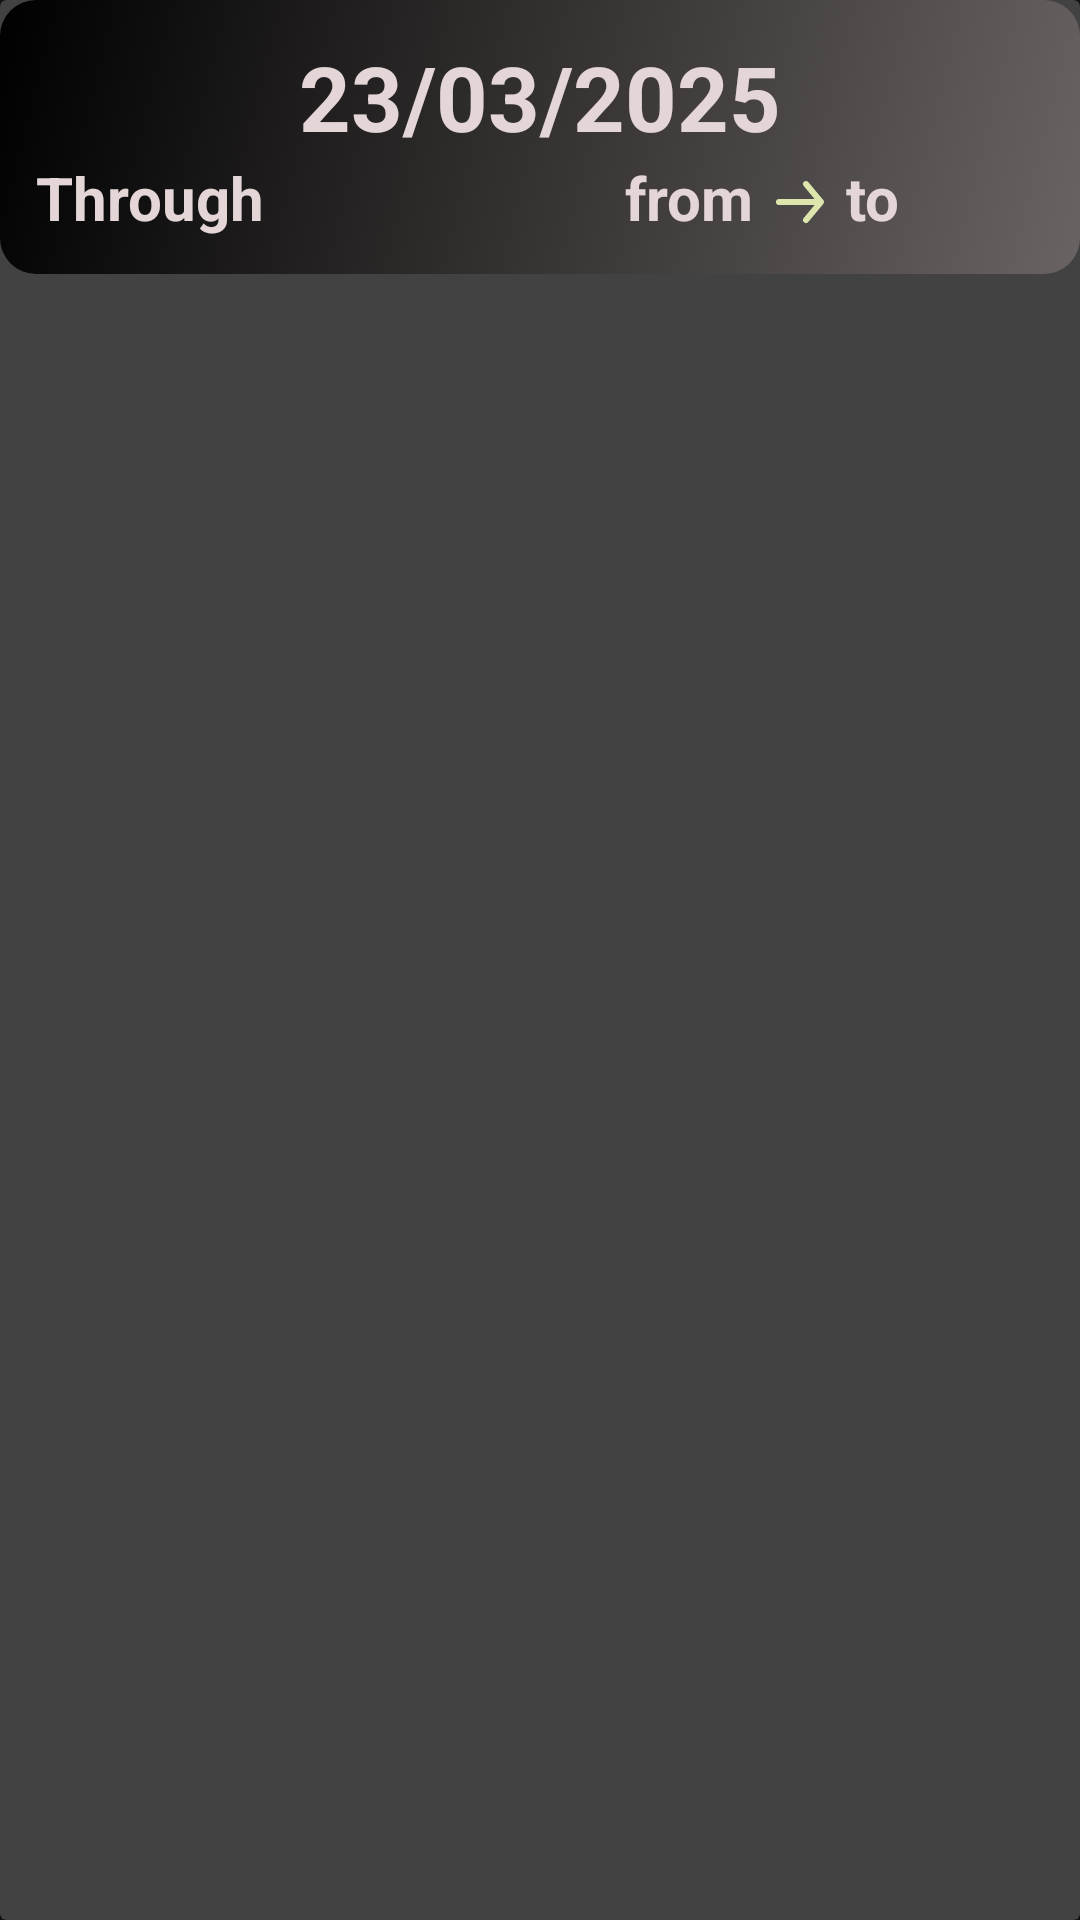

Android layout source for this screen:
<!-- AndroidManifest.xml: application theme Theme.FairFare -->
<!-- res/layout/card_history_item.xml -->
<?xml version="1.0" encoding="utf-8"?>
<androidx.cardview.widget.CardView
    xmlns:android="http://schemas.android.com/apk/res/android"
    xmlns:app="http://schemas.android.com/apk/res-auto"
    xmlns:tools="http://schemas.android.com/tools"
    android:layout_width="match_parent"
    android:background="@drawable/card_background"
    android:layout_height="match_parent">
<LinearLayout
    android:padding="12dp"
    android:background="@drawable/card_background"
    android:layout_width="match_parent"
    android:layout_height="wrap_content"
    android:orientation="vertical">
    <TextView
        android:textColor="#E4D6D6"
        android:textSize="30sp"
        android:id="@+id/historydate"
        android:layout_width="wrap_content"
        android:layout_height="wrap_content"
        android:layout_gravity="center"
        android:textStyle="bold"
        android:text="23/03/2025"/>

    <androidx.constraintlayout.widget.ConstraintLayout
        android:layout_width="match_parent"
        android:layout_height="wrap_content"
        >

        <TextView
            android:textColor="#E4D6D6"
            android:id="@+id/through"
            android:layout_width="wrap_content"
            android:layout_height="wrap_content"
            android:layout_alignParentStart="true"
            android:text="Through"
            android:textSize="20sp"
            android:textStyle="bold"
            app:layout_constraintBottom_toBottomOf="parent"
            app:layout_constraintStart_toStartOf="parent"
            app:layout_constraintTop_toTopOf="parent" />

        <TextView
            android:textColor="#E4D6D6"
            android:id="@+id/fromhistory"
            android:layout_width="wrap_content"
            android:layout_height="wrap_content"
            android:layout_marginStart="120dp"
            android:text="from"
            android:textSize="20sp"
            android:textStyle="bold"
            app:layout_constraintBottom_toBottomOf="parent"
            app:layout_constraintStart_toEndOf="@+id/through"
            app:layout_constraintTop_toTopOf="parent"
            app:layout_constraintVertical_bias="1.0" />

        <ImageView
            android:layout_width="wrap_content"
            android:layout_height="wrap_content"
            android:src="@drawable/ic_forward_arrwo"
            app:layout_constraintBottom_toBottomOf="@+id/tohistory"
            app:layout_constraintEnd_toStartOf="@+id/tohistory"
            app:layout_constraintHorizontal_bias="0.476"
            app:layout_constraintStart_toEndOf="@+id/fromhistory"
            app:layout_constraintTop_toTopOf="parent"
            app:layout_constraintVertical_bias="1.0" />

        <TextView
            android:textColor="#E4D6D6"
            android:id="@+id/tohistory"
            android:layout_width="wrap_content"
            android:layout_height="wrap_content"
            android:layout_marginEnd="48dp"
            android:text="to"
            android:textSize="20sp"
            android:textStyle="bold"
            app:layout_constraintEnd_toEndOf="parent"
            app:layout_constraintTop_toTopOf="parent" />
    </androidx.constraintlayout.widget.ConstraintLayout>
</LinearLayout>
</androidx.cardview.widget.CardView>
<!-- resources referenced by this layout -->
<resources>
  <!-- drawable card_background (drawable) -->
  <?xml version="1.0" encoding="utf-8"?>
  <selector xmlns:android="http://schemas.android.com/apk/res/android">
  <item>
      <shape android:shape="rectangle">
          <gradient android:startColor="@color/black"
              android:endColor="#6A6363"
              android:angle="315"
              />
          <corners android:radius="12dp"/>
      </shape>
  </item>
  </selector>
  <!-- drawable ic_forward_arrwo (drawable) -->
  <vector xmlns:android="http://schemas.android.com/apk/res/android" xmlns:aapt="http://schemas.android.com/aapt"
      android:viewportWidth="24"
      android:viewportHeight="24"
      android:width="24dp"
      android:height="24dp">
      <path
          android:pathData="M5 13h11.86l-3.63 4.36a1 1 0 0 0 1.54 1.28l5 -6a1.19 1.19 0 0 0 0.09 -0.15c0 -0.05 0.05 -0.08 0.07 -0.13A1 1 0 0 0 20 12a1 1 0 0 0 -0.07 -0.36c0 -0.05 -0.05 -0.08 -0.07 -0.13a1.19 1.19 0 0 0 -0.09 -0.15l-5 -6A1 1 0 0 0 14 5a1 1 0 0 0 -0.64 0.23 1 1 0 0 0 -0.13 1.41L16.86 11H5a1 1 0 0 0 0 2z"
          android:fillColor="#DEE6AE" />
  </vector>
  <style name="Theme.FairFare" parent="Theme.Material3.DynamicColors.Dark.NoActionBar">
          
          <item name="colorPrimary">@color/purple_500</item>
          <item name="colorPrimaryVariant">@color/purple_700</item>
          <item name="colorOnPrimary">@color/white</item>
          
          <item name="colorSecondary">@color/teal_200</item>
          <item name="colorSecondaryVariant">@color/teal_700</item>
          <item name="colorOnSecondary">@color/black</item>
          
          <item name="android:statusBarColor">?attr/colorPrimaryVariant</item>
          
          <item name="android:windowFullscreen">true</item>
      </style>
  <color name="black">#FF000000</color>
  <color name="purple_500">#FF6200EE</color>
  <color name="purple_700">#FF3700B3</color>
  <color name="white">#FFFFFFFF</color>
  <color name="teal_200">#FF03DAC5</color>
  <color name="teal_700">#FF018786</color>
</resources>
